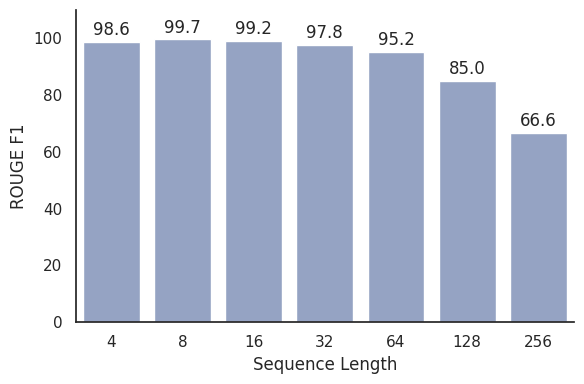

Reproduce this figure in Python. (Note: this script raises an exception after producing the figure.)
import matplotlib.pyplot as plt
import seaborn as sns
import os

seq_labels_sorted = ['4', '8', '16', '32', '64', '128', '256']
f1_values_sorted = [98.62480074844548, 99.66299432400399, 99.22969329142292, 97.7982626623034, 95.23683795863502, 84.99724878550478, 66.57035469270886]

plt.figure(figsize=(6, 4))
sns.set_theme(style="white", rc={"axes.grid": False})
sns.set_style('white')
bars = sns.barplot(x=seq_labels_sorted, y=f1_values_sorted, color=sns.color_palette("Set2")[2])
sns.despine(top=True, right=True)
# Annotation loop can remain mostly unchanged:
for bar, score in zip(bars.patches, f1_values_sorted):
    height = bar.get_height()
    plt.text(
        bar.get_x() + bar.get_width()/2,
        height + 1,
        f"{score:.1f}",
        ha="center",
        va="bottom",
        fontsize=12
    )

plt.xlabel("Sequence Length", fontsize=12)
plt.ylabel("ROUGE F1", fontsize=12)
plt.ylim(0, 110)  # Adjust if needed
#plt.grid(axis="y", linestyle=":", alpha=0.7)
plt.tight_layout()


directory = os.path.dirname(os.path.abspath(__file__))
path = os.path.join(directory,  "length.pdf")
plt.savefig(path, dpi=200)
plt.show()
